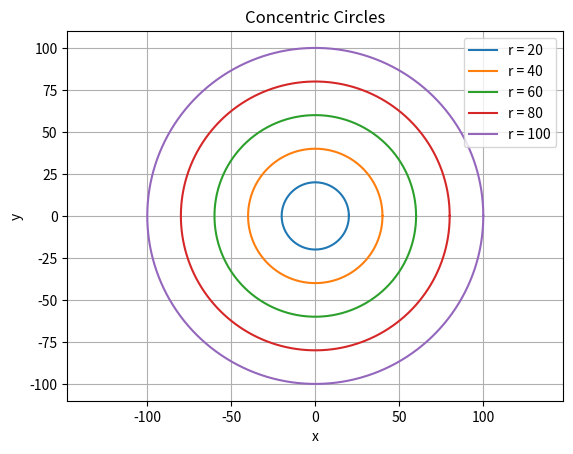

Reproduce this figure in Python.
import numpy as np
import matplotlib.pyplot as plt

# Center of the circles
h = 0
k = 0

# Radii
r_values = [20, 40, 60, 80, 100]

# Angle
theta = np.linspace(0, 2 * np.pi, 500)

# Draw concentric circles
for r in r_values:
    x = h + r * np.cos(theta)
    y = k + r * np.sin(theta)
    plt.plot(x, y, label=f"r = {r}")

plt.xlabel("x")
plt.ylabel("y")
plt.title("Concentric Circles")

plt.axis("equal")
plt.grid(True)
plt.legend()

plt.show()
